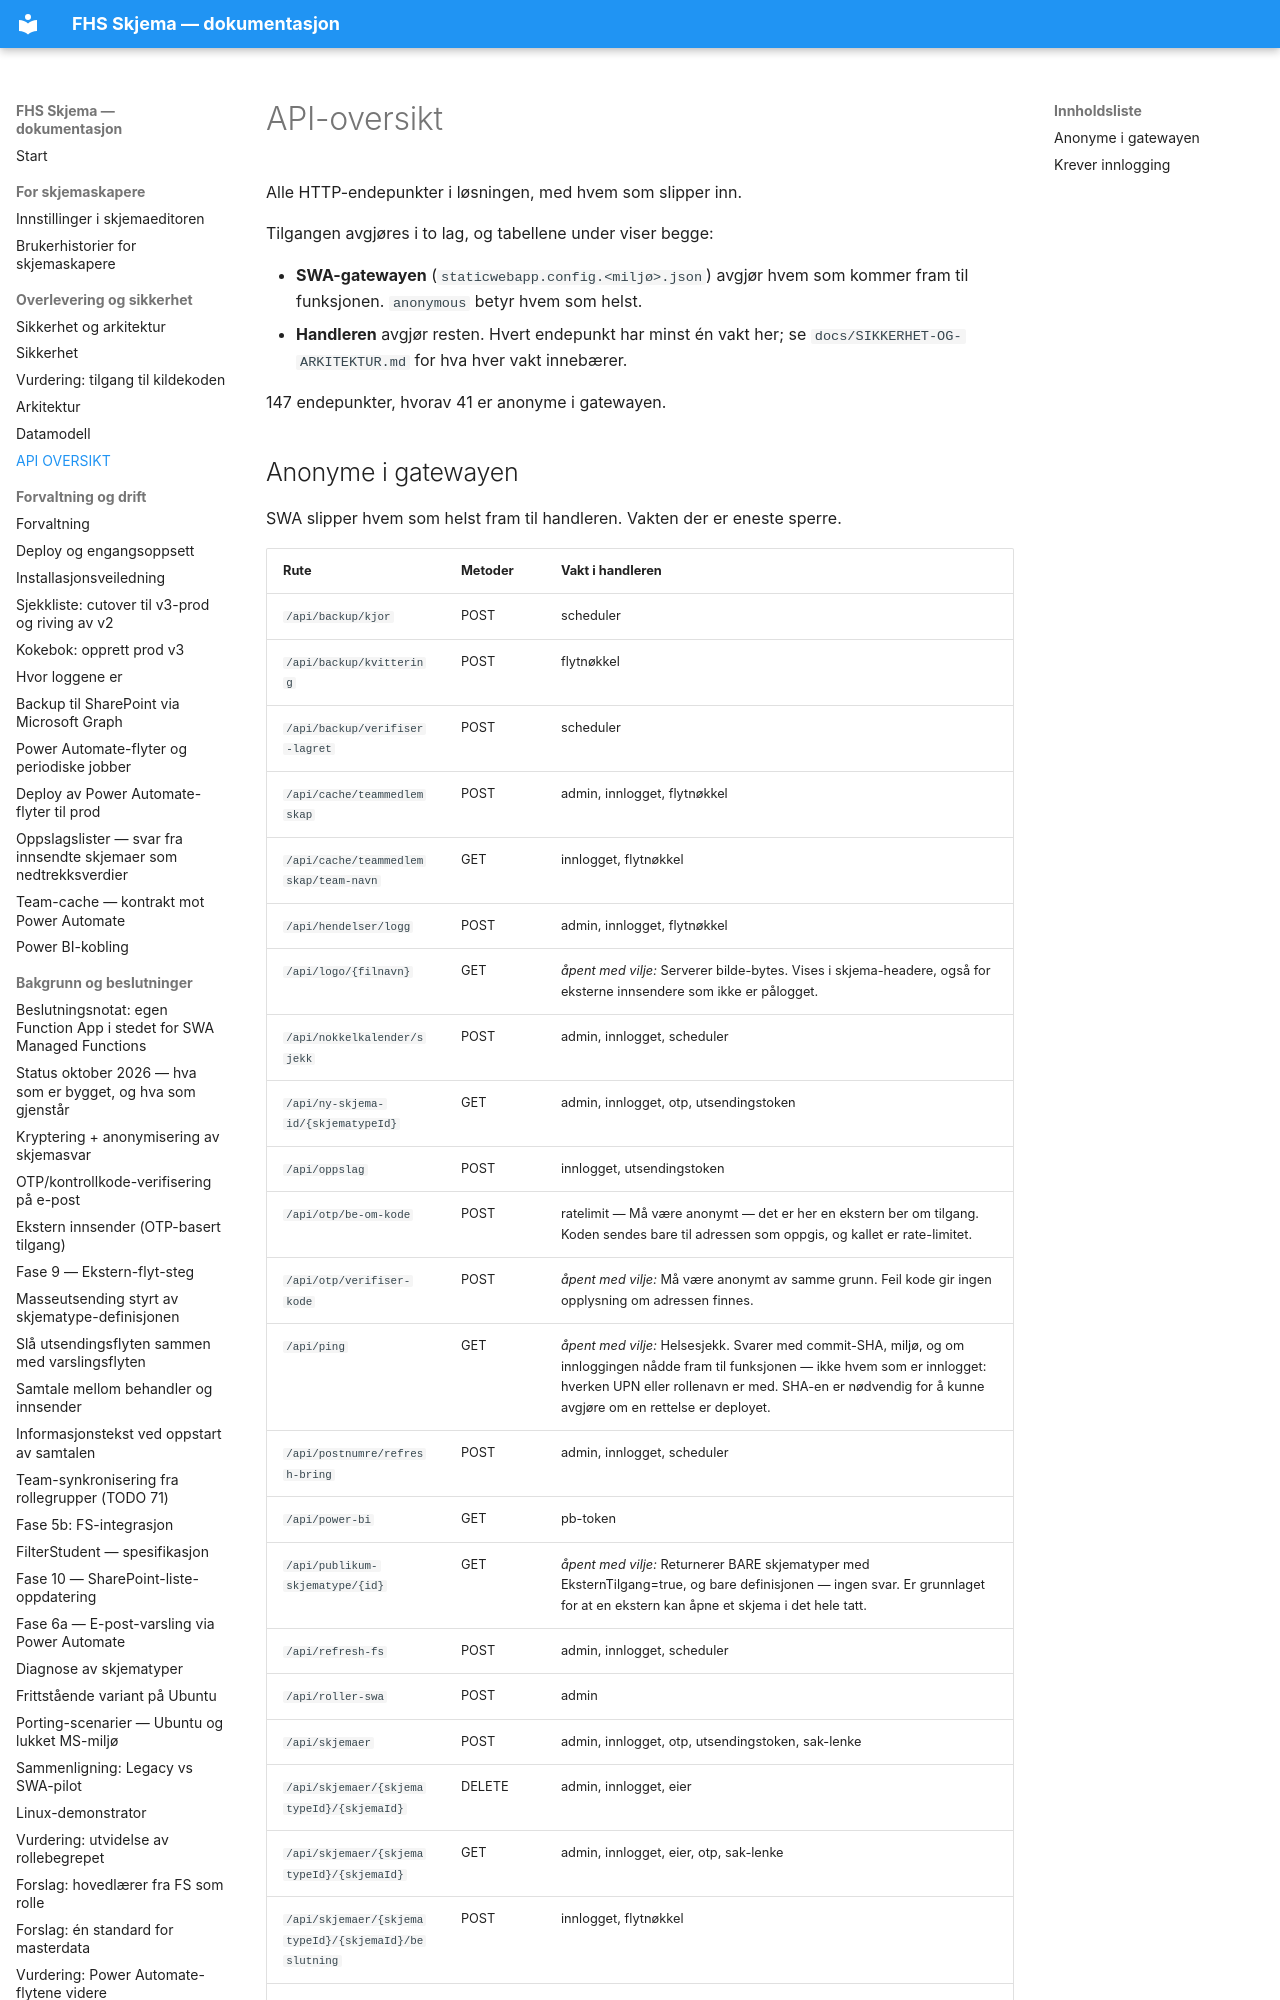

repository: jachrist/skjema-swa · page: API-OVERSIKT.html · generator: mkdocs

<!-- GENERERT av scripts/api-oversikt.js — ikke rediger for hånd. -->
<!-- Oppdater med: node scripts/api-oversikt.js --skriv -->

# API-oversikt

Alle HTTP-endepunkter i løsningen, med hvem som slipper inn.

Tilgangen avgjøres i to lag, og tabellene under viser begge:

* **SWA-gatewayen** (`staticwebapp.config.<miljø>.json`) avgjør hvem som
  kommer fram til funksjonen. `anonymous` betyr hvem som helst.
* **Handleren** avgjør resten. Hvert endepunkt har minst én vakt her; se
  `docs/SIKKERHET-OG-ARKITEKTUR.md` for hva hver vakt innebærer.

147 endepunkter, hvorav 41 er anonyme i gatewayen.
